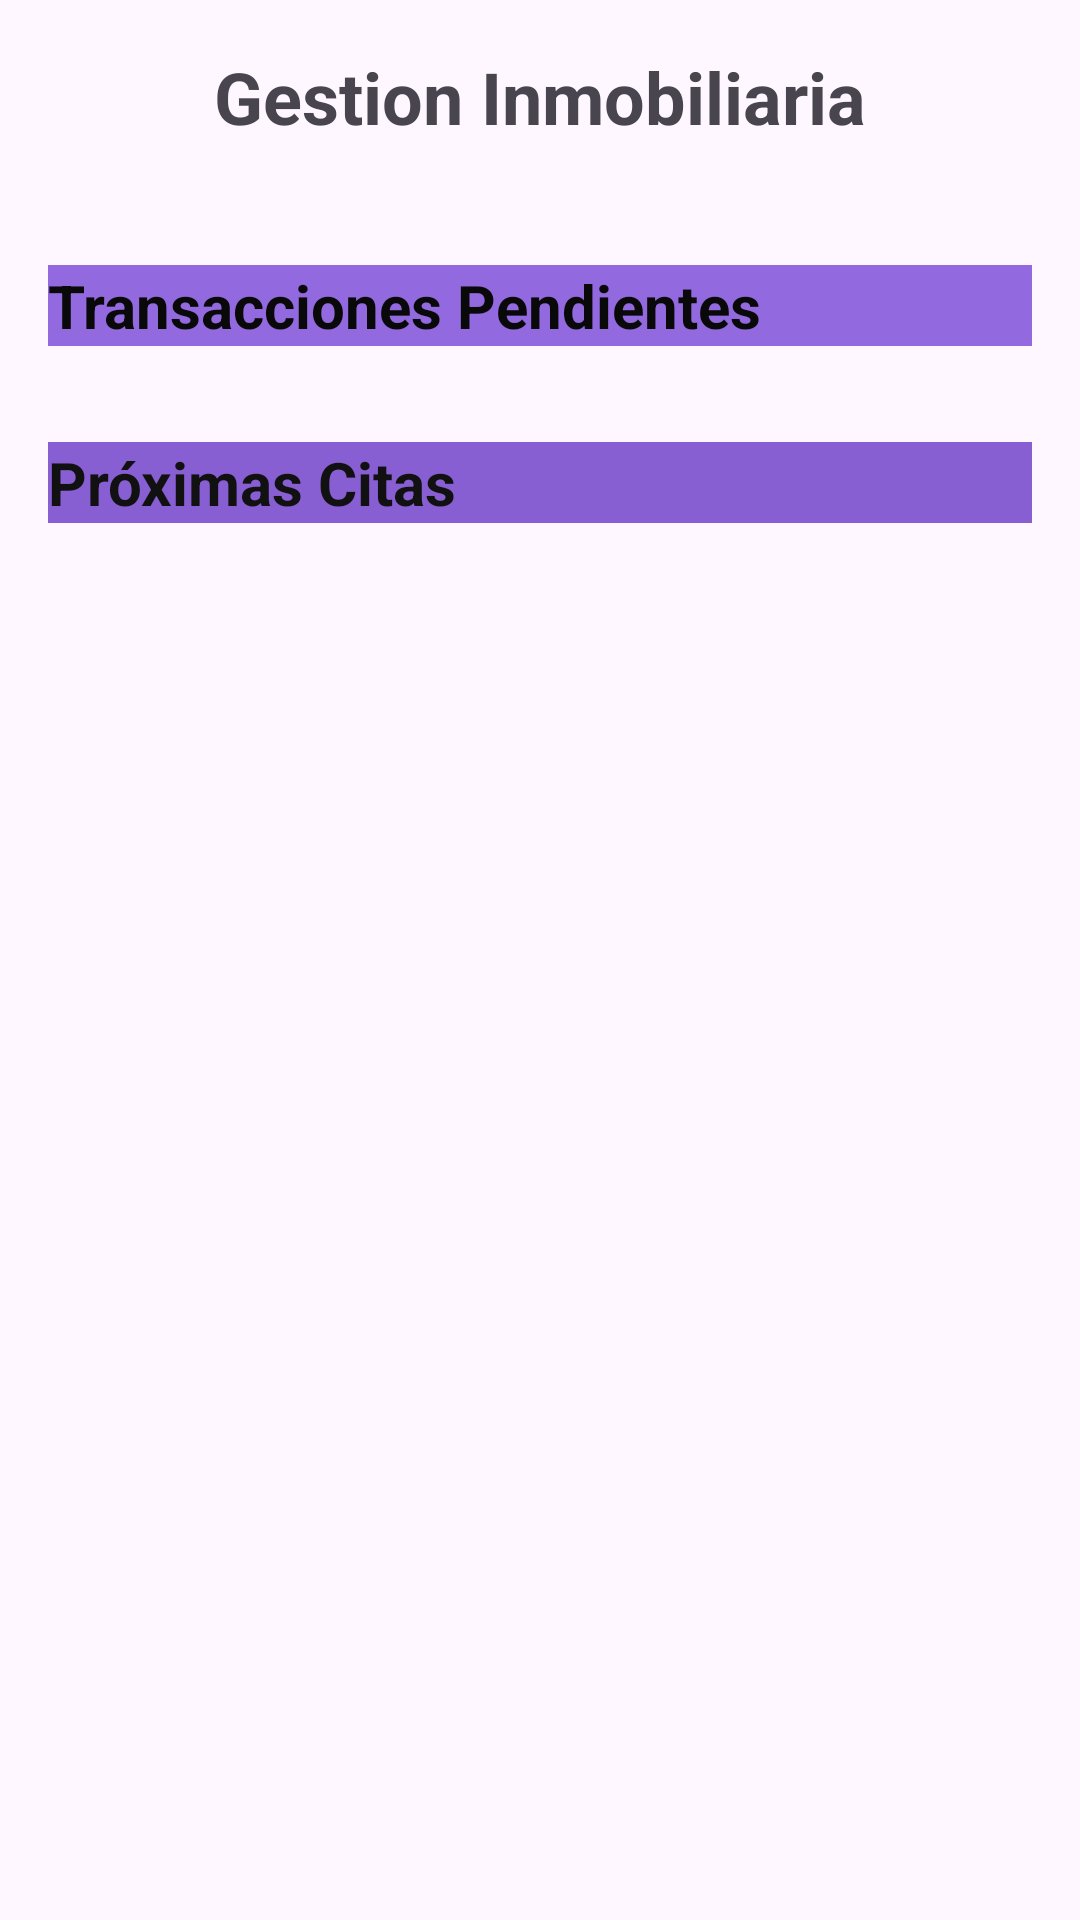

Produce the Android XML layout that renders to this screen, including the resource entries it uses.
<!-- AndroidManifest.xml: application theme Theme.Tfg_CarlosRamos -->
<!-- res/layout/home_fragment.xml -->
<?xml version="1.0" encoding="utf-8"?>
<ScrollView xmlns:android="http://schemas.android.com/apk/res/android"
    android:layout_width="match_parent"
    android:layout_height="match_parent"
    android:padding="16dp">

    <LinearLayout
        android:layout_width="match_parent"
        android:layout_height="wrap_content"
        android:orientation="vertical">

        
        <TextView
            android:id="@+id/homeTitle"
            android:layout_width="wrap_content"
            android:layout_height="wrap_content"
            android:text="Gestion Inmobiliaria"
            android:textSize="24sp"
            android:textStyle="bold"
            android:layout_gravity="center_horizontal"
            android:layout_marginBottom="16dp" />

        
        <ImageView
            android:id="@+id/homeImage"
            android:layout_width="wrap_content"
            android:layout_height="wrap_content"
            android:src="@drawable/grafico"
            android:layout_gravity="center_horizontal"
            android:layout_marginBottom="16dp" />

        
        <TextView
            android:id="@+id/transaccionesPendientesTitle"
            android:layout_width="380dp"
            android:layout_height="wrap_content"
            android:layout_marginTop="8dp"
            android:layout_marginBottom="8dp"
            android:background="#9369DF"
            android:text="Transacciones Pendientes"
            android:textColor="#090909"
            android:textSize="20sp"
            android:textStyle="bold" />

        
        <androidx.recyclerview.widget.RecyclerView
            android:id="@+id/recyclerViewTransaccionesPendientes"
            android:layout_width="match_parent"
            android:layout_height="0dp"
            android:layout_weight="1"
            android:layout_marginBottom="16dp" />

        
        <TextView
            android:id="@+id/noTransaccionesMessage"
            android:layout_width="wrap_content"
            android:layout_height="wrap_content"
            android:text="No hay transacciones pendientes"
            android:textSize="16sp"
            android:layout_gravity="center"
            android:visibility="gone" />

        
        <TextView
            android:id="@+id/proximasCitasTitle"
            android:layout_width="377dp"
            android:layout_height="wrap_content"
            android:layout_marginTop="8dp"
            android:layout_marginBottom="8dp"
            android:background="#885ED3"
            android:text="Próximas Citas"
            android:textColor="#121111"
            android:textSize="20sp"
            android:textStyle="bold" />

        
        <androidx.recyclerview.widget.RecyclerView
            android:id="@+id/recyclerViewCitas"
            android:layout_width="match_parent"
            android:layout_height="0dp"
            android:layout_weight="1"
            android:layout_marginBottom="16dp" />

        
        <TextView
            android:id="@+id/noCitasMessage"
            android:layout_width="wrap_content"
            android:layout_height="wrap_content"
            android:text="No hay citas próximas"
            android:textSize="16sp"
            android:layout_gravity="center"
            android:visibility="gone" />

        
        <View
            android:layout_width="match_parent"
            android:layout_height="100dp" />

    </LinearLayout>
</ScrollView>
<!-- resources referenced by this layout -->
<resources>
  <style name="Theme.Tfg_CarlosRamos" parent="Base.Theme.Tfg_CarlosRamos" />
  <style name="Base.Theme.Tfg_CarlosRamos" parent="Theme.Material3.DayNight.NoActionBar">
          
          
      </style>
</resources>
